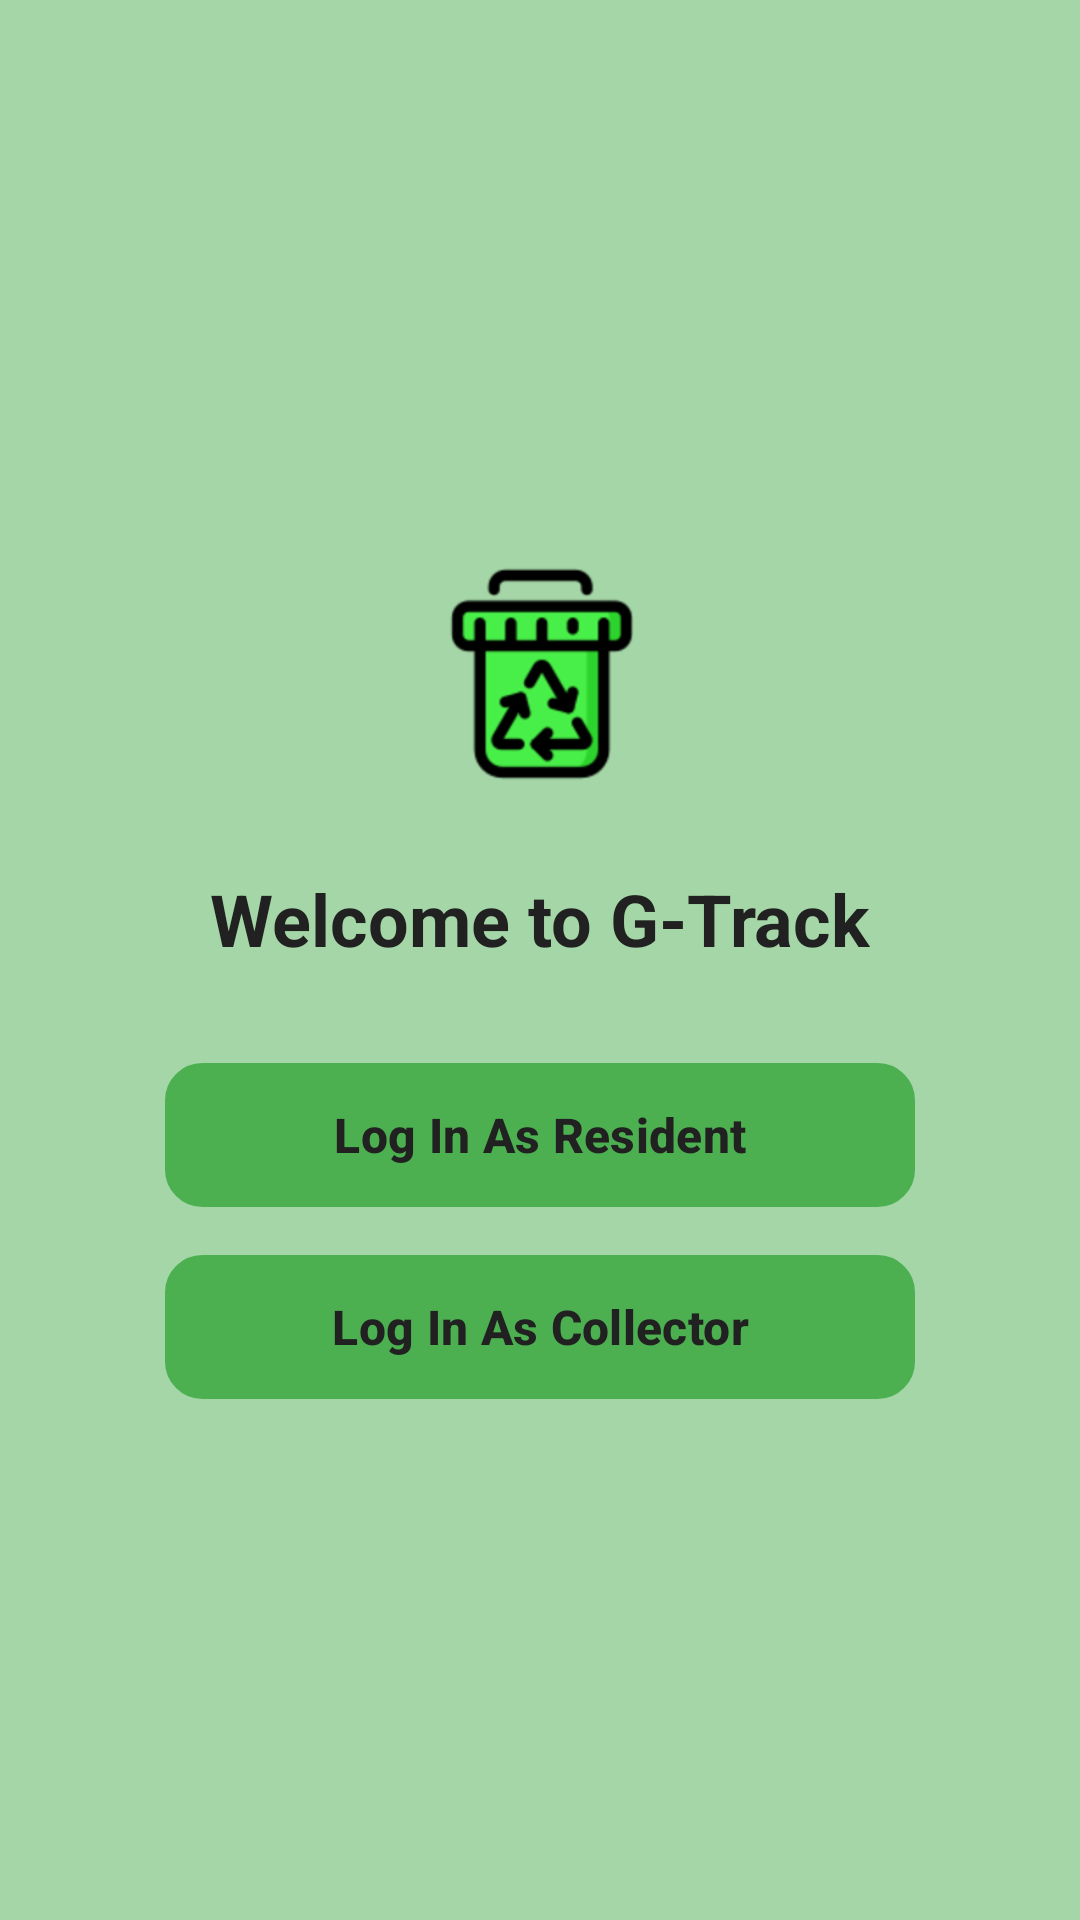

Here is an Android app screen rendered from its layout file. Give the layout XML and the strings, colors and styles it references.
<!-- AndroidManifest.xml: application theme Theme.GTrackResidentApp -->
<!-- res/layout/activity_welcome.xml -->
<?xml version="1.0" encoding="utf-8"?>
<androidx.constraintlayout.widget.ConstraintLayout xmlns:android="http://schemas.android.com/apk/res/android"
    xmlns:app="http://schemas.android.com/apk/res-auto"
    xmlns:tools="http://schemas.android.com/tools"
    android:layout_width="match_parent"
    android:layout_height="match_parent"
    android:background="#A5D6A7"
    android:padding="24dp"
    tools:context=".WelcomeActivity">

    
    <LinearLayout
        android:id="@+id/contentContainer"
        android:layout_width="wrap_content"
        android:layout_height="wrap_content"
        android:orientation="vertical"
        android:gravity="center"
        app:layout_constraintTop_toTopOf="parent"
        app:layout_constraintBottom_toBottomOf="parent"
        app:layout_constraintStart_toStartOf="parent"
        app:layout_constraintEnd_toEndOf="parent">

        
        <ImageView
            android:id="@+id/iv_trash_icon"
            android:layout_width="100dp"
            android:layout_height="100dp"
            android:layout_marginBottom="16dp"
            android:contentDescription="@string/app_name"
            android:src="@drawable/ic_trash_can" />

        
        <TextView
            android:id="@+id/tv_welcome_text"
            android:layout_width="wrap_content"
            android:layout_height="wrap_content"
            android:layout_marginBottom="32dp"
            android:text="@string/welcome_to_g_track"
            android:textColor="@color/onBackgroundColor"
            android:textSize="24sp"
            android:textStyle="bold" />

        
        <Button
            android:id="@+id/btn_login_resident"
            android:layout_width="250dp"
            android:layout_height="wrap_content"
            android:layout_marginBottom="16dp"
            android:background="@drawable/button_style_white"
            android:text="@string/log_in_as_resident"
            android:textColor="@color/onBackgroundColor"
            android:textSize="16sp"
            android:textStyle="bold" />

        
        <Button
            android:id="@+id/btn_login_collector"
            android:layout_width="250dp"
            android:layout_height="wrap_content"
            android:background="@drawable/button_style_white"
            android:text="@string/log_in_as_collector"
            android:textColor="@color/onBackgroundColor"
            android:textSize="16sp"
            android:textStyle="bold" />
    </LinearLayout>

</androidx.constraintlayout.widget.ConstraintLayout>
<!-- resources referenced by this layout -->
<resources>
  <color name="onBackgroundColor">#212121</color>
  <!-- drawable button_style_white (drawable) -->
  <?xml version="1.0" encoding="utf-8"?>
  <shape xmlns:android="http://schemas.android.com/apk/res/android"
      android:shape="rectangle">
      <corners android:radius="12dp" />
      <solid android:color="@color/white" />
      <stroke
          android:width="1dp"
          android:color="#CCCCCC" /> 
  </shape>
  <!-- drawable ic_trash_can: png bitmap (drawable, 12197 bytes) -->
  <string name="app_name">G-Track Resident App</string>
  <string name="log_in_as_collector">Log In As Collector</string>
  <string name="log_in_as_resident">Log In As Resident</string>
  <string name="welcome_to_g_track">Welcome to G-Track</string>
  <style name="Theme.GTrackResidentApp" parent="Theme.Material3.Light.NoActionBar">
          
          <item name="colorPrimary">@color/green_button</item>
          <item name="colorPrimaryVariant">@color/dark_green_text</item>
          <item name="colorOnPrimary">@color/white</item>
          
          <item name="colorSecondary">@color/light_green_background</item>
          <item name="colorSecondaryVariant">@color/dark_green_text</item>
          <item name="colorOnSecondary">@color/black</item>
          
          <item name="android:statusBarColor">@color/green_button</item>
      </style>
  <color name="white">#FFFFFF</color>
  <color name="green_button">#4CAF50</color>
  <color name="dark_green_text">#1B5E20</color>
  <color name="light_green_background">#E8F5E9</color>
  <color name="black">#000000</color>
</resources>
